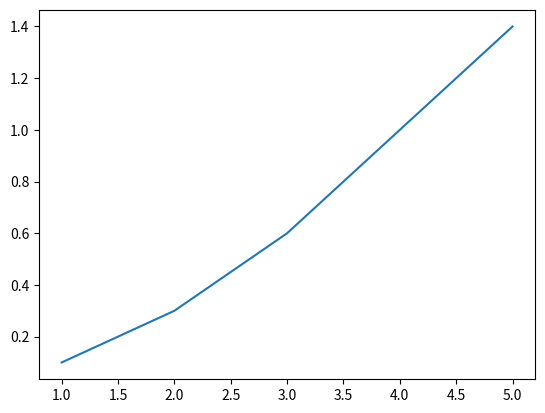

The matplotlib source for this figure:
import matplotlib.pyplot as plt

x = [1, 2, 3, 4, 5]
y = [0.1, 0.3, 0.6, 1.0, 1.4]
plt.plot(x, y)
plt.show()